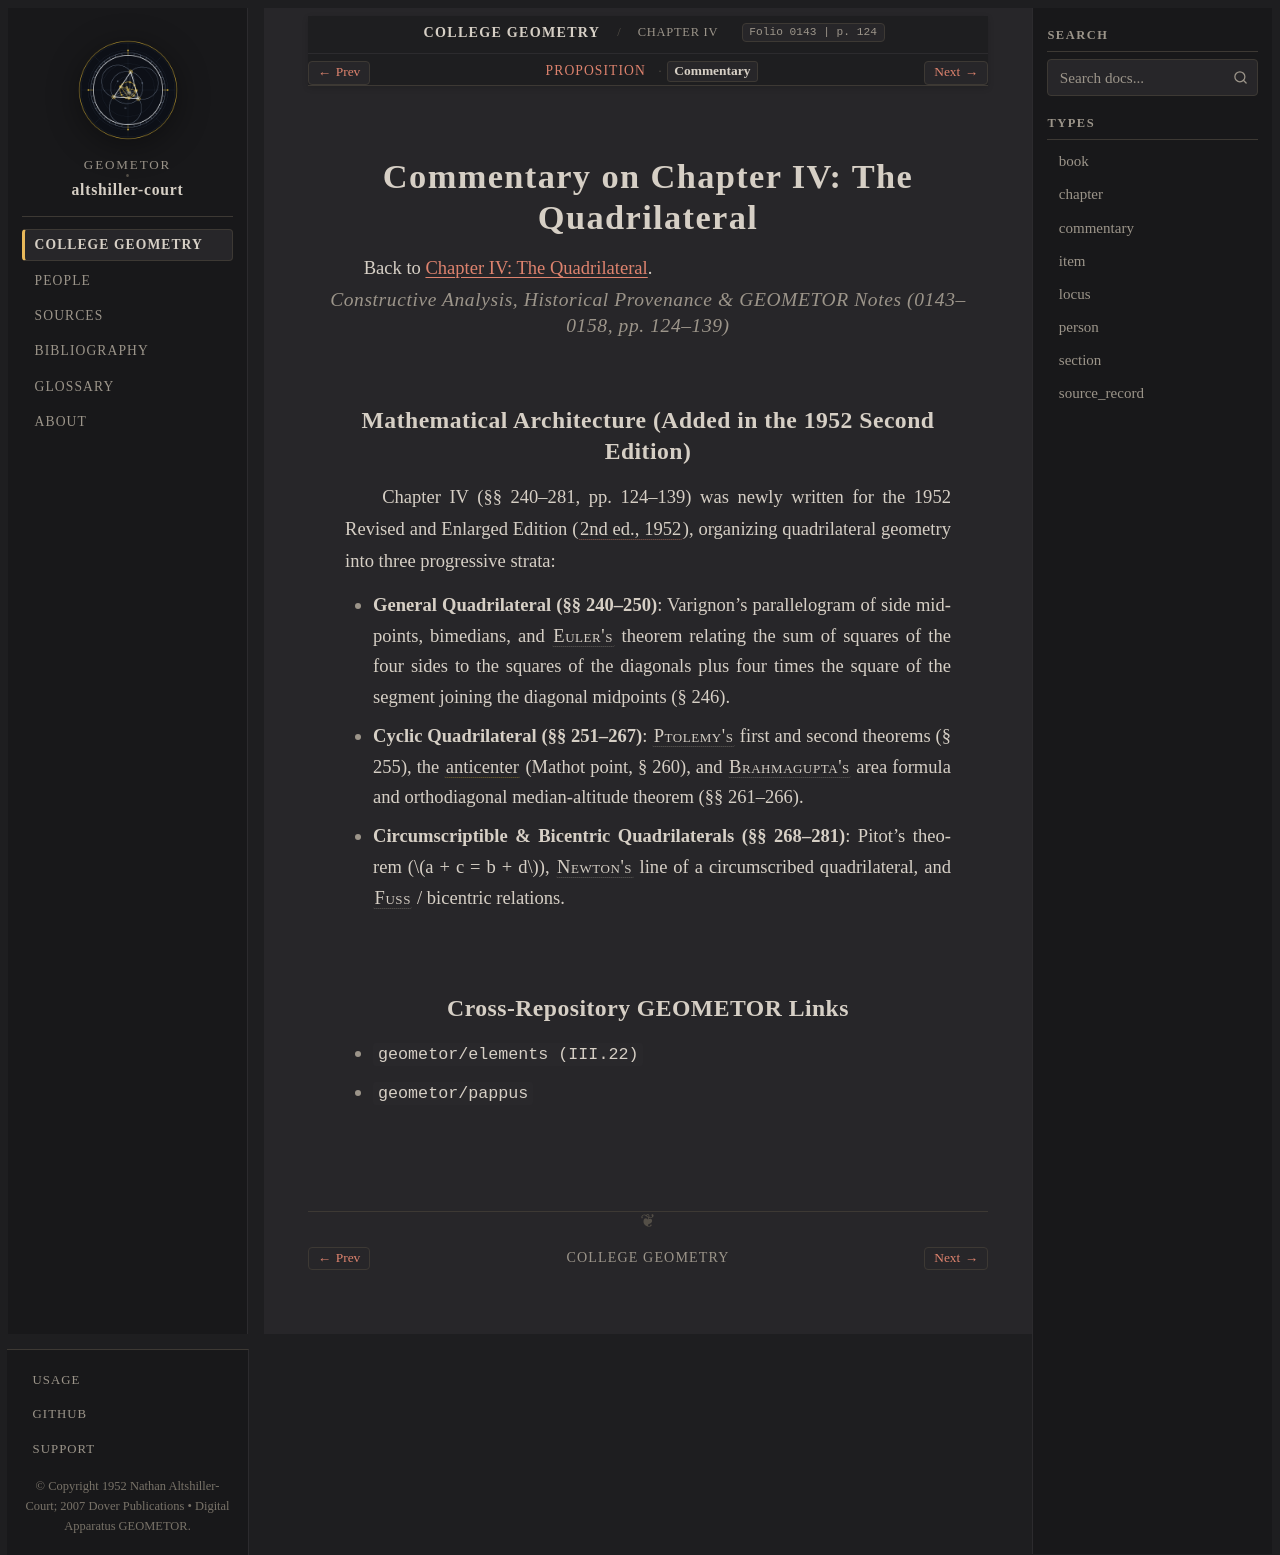

repository: geometor/altshiller-court · page: college_geometry/ch04-the-quadrilateral/commentary.html · generator: sphinx

:layout: book
:type: commentary
:title: Commentary on Chapter IV: The Quadrilateral
:folio: 0143
:page: 124
:folios: 0143–0158
:pages: 124–139

.. _ch04-the-quadrilateral-commentary:

Commentary on Chapter IV: The Quadrilateral
===========================================

Back to :ref:`Chapter IV: The Quadrilateral <ch04-the-quadrilateral>`.

.. rubric:: Constructive Analysis, Historical Provenance & GEOMETOR Notes (0143–0158, pp. 124–139)

Mathematical Architecture (Added in the 1952 Second Edition)
------------------------------------------------------------

Chapter IV (§§ 240–281, pp. 124–139) was newly written for the 1952 Revised and Enlarged Edition (:cite:`2nd ed., 1952 <court:1952>`), organizing quadrilateral geometry into three progressive strata:

* **General Quadrilateral (§§ 240–250)**: Varignon's parallelogram of side midpoints, bimedians, and :person:`Euler's <euler>` theorem relating the sum of squares of the four sides to the squares of the diagonals plus four times the square of the segment joining the diagonal midpoints (§ 246).
* **Cyclic Quadrilateral (§§ 251–267)**: :person:`Ptolemy's <ptolemy>` first and second theorems (§ 255), the :term:`anticenter <anticenter>` (Mathot point, § 260), and :person:`Brahmagupta's <brahmagupta>` area formula and orthodiagonal median-altitude theorem (§§ 261–266).
* **Circumscriptible & Bicentric Quadrilaterals (§§ 268–281)**: Pitot's theorem (:math:`a + c = b + d`), :person:`Newton's <newton>` line of a circumscribed quadrilateral, and :person:`Fuss <euler>` / bicentric relations.


Cross-Repository GEOMETOR Links
-------------------------------

* ``geometor/elements (III.22)``
* ``geometor/pappus``
